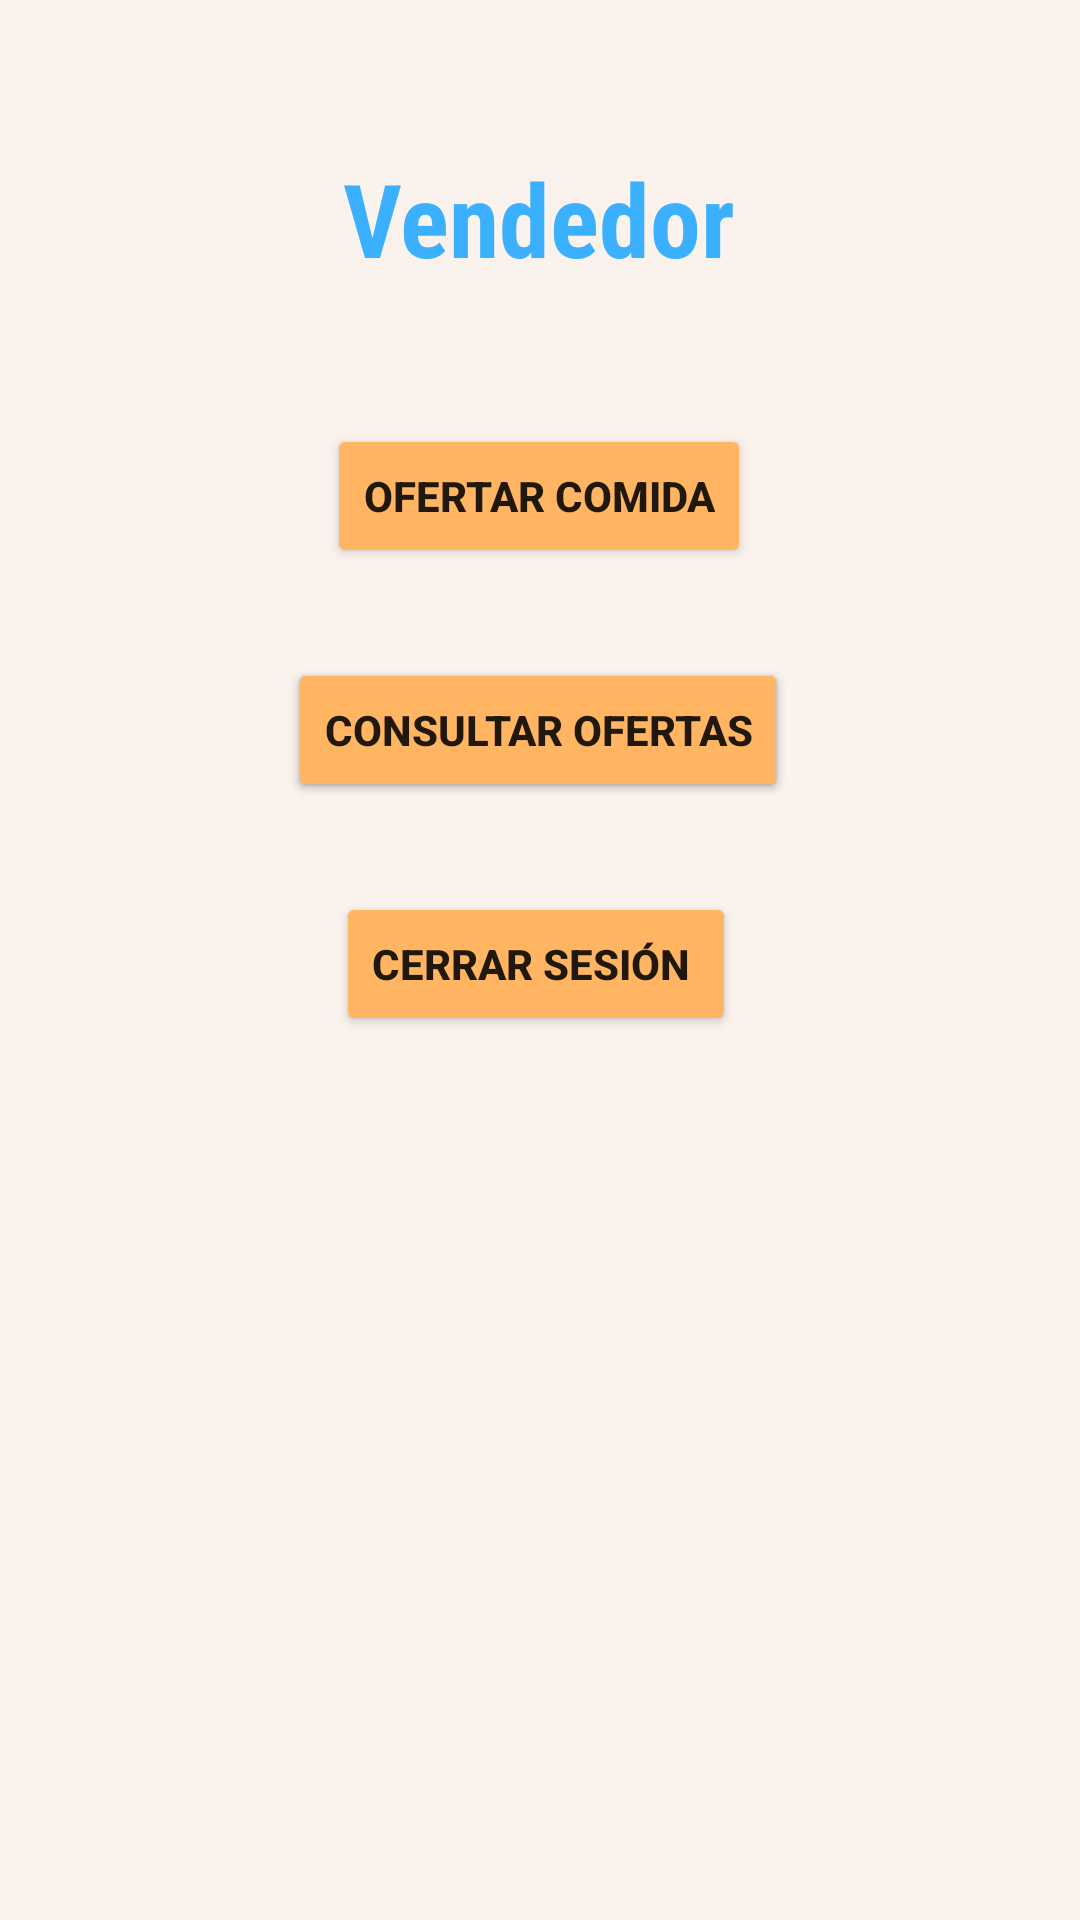

Produce the Android XML layout that renders to this screen, including the resource entries it uses.
<!-- AndroidManifest.xml: application theme Theme.RapiCoop -->
<!-- res/layout/activity_vendedor.xml -->
<?xml version="1.0" encoding="utf-8"?>
<androidx.constraintlayout.widget.ConstraintLayout xmlns:android="http://schemas.android.com/apk/res/android"
    xmlns:app="http://schemas.android.com/apk/res-auto"
    xmlns:tools="http://schemas.android.com/tools"
    android:layout_width="match_parent"
    android:layout_height="match_parent"
    tools:context=".Vendedor"
    android:background="#F9F2ED">

    <Button
        android:id="@+id/eliminar2"
        android:layout_width="wrap_content"
        android:layout_height="wrap_content"
        android:layout_marginTop="30dp"
        android:backgroundTint="#FFB562"
        android:text="Consultar ofertas"
        android:textStyle="bold"
        app:layout_constraintBottom_toBottomOf="parent"
        app:layout_constraintEnd_toEndOf="parent"
        app:layout_constraintHorizontal_bias="0.497"
        app:layout_constraintStart_toStartOf="parent"
        app:layout_constraintTop_toBottomOf="@+id/entrega"
        app:layout_constraintVertical_bias="0.0" />

    <Button
        android:id="@+id/cerrar"
        android:layout_width="wrap_content"
        android:layout_height="wrap_content"
        android:layout_marginTop="30dp"
        android:backgroundTint="#FFB562"
        android:text="Cerrar sesión "
        android:textStyle="bold"
        app:layout_constraintBottom_toBottomOf="parent"
        app:layout_constraintEnd_toEndOf="parent"
        app:layout_constraintHorizontal_bias="0.494"
        app:layout_constraintStart_toStartOf="parent"
        app:layout_constraintTop_toBottomOf="@+id/eliminar2"
        app:layout_constraintVertical_bias="0.0" />

    <Button
        android:id="@+id/eliminar"
        android:layout_width="wrap_content"
        android:layout_height="wrap_content"
        android:layout_marginTop="30dp"
        android:backgroundTint="#FFB562"
        android:text="Consultar ofertas"
        android:textStyle="bold"
        app:layout_constraintBottom_toBottomOf="parent"
        app:layout_constraintEnd_toEndOf="parent"
        app:layout_constraintHorizontal_bias="0.497"
        app:layout_constraintStart_toStartOf="parent"
        app:layout_constraintTop_toBottomOf="@+id/entrega"
        app:layout_constraintVertical_bias="0.0" />

    <Button
        android:id="@+id/entrega"
        android:layout_width="wrap_content"
        android:layout_height="wrap_content"
        android:layout_marginTop="30dp"
        android:backgroundTint="#FFB562"
        android:text="Ofertar Comida"
        android:textStyle="bold"
        app:layout_constraintBottom_toBottomOf="parent"
        app:layout_constraintEnd_toEndOf="parent"
        app:layout_constraintHorizontal_bias="0.498"
        app:layout_constraintStart_toStartOf="parent"
        app:layout_constraintTop_toBottomOf="@+id/textView10"
        app:layout_constraintVertical_bias="0.034" />

    <TextView
        android:id="@+id/textView10"
        android:layout_width="wrap_content"
        android:layout_height="wrap_content"
        android:layout_marginTop="50dp"
        android:fontFamily="sans-serif-condensed"
        android:text="Vendedor"
        android:textAppearance="@style/TextAppearance.AppCompat.Display1"
        android:textColor="#3AB0FF"
        android:textStyle="bold"
        android:backgroundTint="#FFB562"
        app:layout_constraintBottom_toBottomOf="parent"
        app:layout_constraintEnd_toEndOf="parent"
        app:layout_constraintHorizontal_bias="0.498"
        app:layout_constraintStart_toStartOf="parent"
        app:layout_constraintTop_toTopOf="parent"
        app:layout_constraintVertical_bias="0.0" />

</androidx.constraintlayout.widget.ConstraintLayout>
<!-- resources referenced by this layout -->
<resources>
  <style name="Theme.RapiCoop" parent="Theme.AppCompat.Light.NoActionBar">
          
          <item name="colorPrimary">@color/purple_500</item>
          <item name="colorPrimaryVariant">@color/purple_700</item>
          <item name="colorOnPrimary">@color/white</item>
          
          <item name="colorSecondary">@color/teal_200</item>
          <item name="colorSecondaryVariant">@color/teal_700</item>
          <item name="colorOnSecondary">@color/black</item>
          
          <item name="android:statusBarColor" tools:targetApi="l">?attr/colorPrimaryVariant</item>
          
      </style>
  <!-- not gathered from this repository: default colours our renderer supplied (Android Studio template values) -->
  <color name="purple_500">#FF6200EE</color>
  <color name="purple_700">#FF3700B3</color>
  <color name="teal_200">#FF03DAC5</color>
  <color name="teal_700">#FF018786</color>
  <color name="black">#FF000000</color>
  <color name="white">#FFFFFFFF</color>
</resources>
